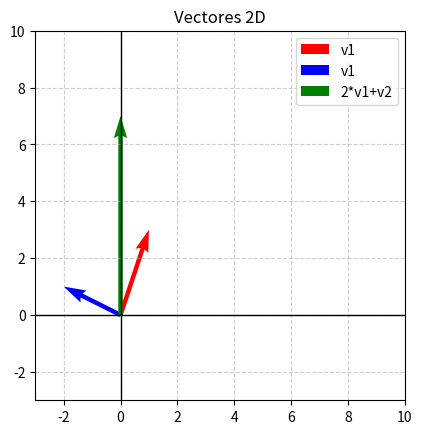

Source code (Python):
import matplotlib.pyplot as plt
import numpy as np
#Ejercicio 2
v1 = np.array([1, 3])
v2 = np.array([-2, 1])
resultado = 2*v1 + v2

zeros = np.zeros(2)

plt.quiver(*zeros, *v1, angles="xy", scale_units="xy", scale = 1, color="red", label = "v1", width=0.012)
plt.quiver(*zeros, *v2, angles="xy", scale_units="xy", scale = 1, color="blue", label="v1", width=0.012)
plt.quiver(*zeros, *resultado, angles="xy", scale_units="xy", scale = 1, color="green", label="2*v1+v2", width=0.012)

plt.axhline(0, color="black", lw=1)
plt.axvline(0, color="black", lw=1)
plt.grid(True, linestyle="--", alpha=0.6)

plt.xlim(-3, 10)
plt.ylim(-3, 10)
plt.gca().set_aspect("equal")
plt.title("Vectores 2D")
plt.legend()
plt.show()
